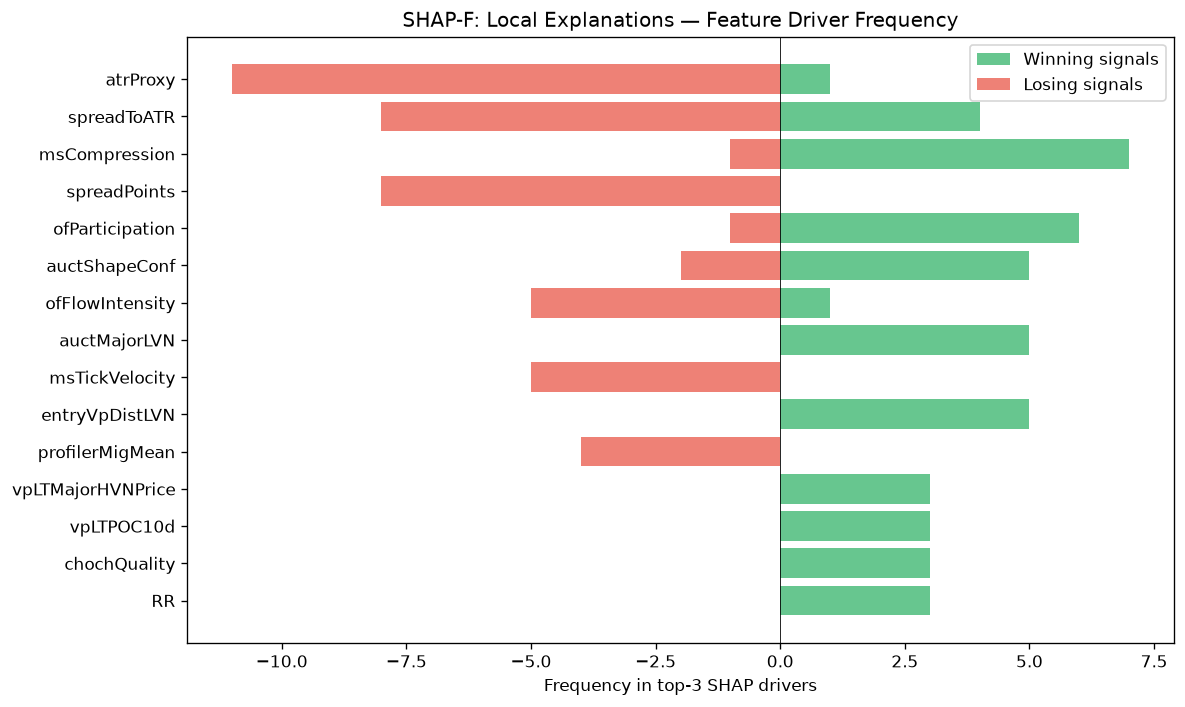

The file beside this chart, header and first rows:
feature, win_top3_freq, lose_top3_freq, total_top3_freq, win_bias
atrProxy, 1, 11, 12, 0.08333
spreadToATR, 4, 8, 12, 0.3333
msCompression, 7, 1, 8, 0.875
spreadPoints, 0, 8, 8, 0.0
ofParticipation, 6, 1, 7, 0.8571
auctShapeConf, 5, 2, 7, 0.7143
ofFlowIntensity, 1, 5, 6, 0.1667
auctMajorLVN, 5, 0, 5, 1
msTickVelocity, 0, 5, 5, 0.0
entryVpDistLVN, 5, 0, 5, 1
profilerMigMean, 0, 4, 4, 0.0
vpLTMajorHVNPrice, 3, 0, 3, 1
vpLTPOC10d, 3, 0, 3, 1
chochQuality, 3, 0, 3, 1
RR, 3, 0, 3, 1
msContext, 0, 3, 3, 0.0
vpCompPOC, 2, 0, 2, 1
smContext, 1, 1, 2, 0.5
vpDevPOCSlope, 1, 1, 2, 0.5
profilerBalMean, 0, 2, 2, 0.0
entryVpBestHVN, 0, 2, 2, 0.0
ofContext, 1, 1, 2, 0.5
liqContext, 0, 2, 2, 0.0
auctTradeQuality, 0, 2, 2, 0.0
vpDistToLVN, 2, 0, 2, 1
liqEqualHL, 2, 0, 2, 1
msTickImbalance, 2, 0, 2, 1
auctHVNStrength, 1, 0, 1, 1
entryVpOverlapBias, 0, 1, 1, 0.0
smZoneQuality, 1, 0, 1, 1
entryVpDistHVN, 1, 0, 1, 1
